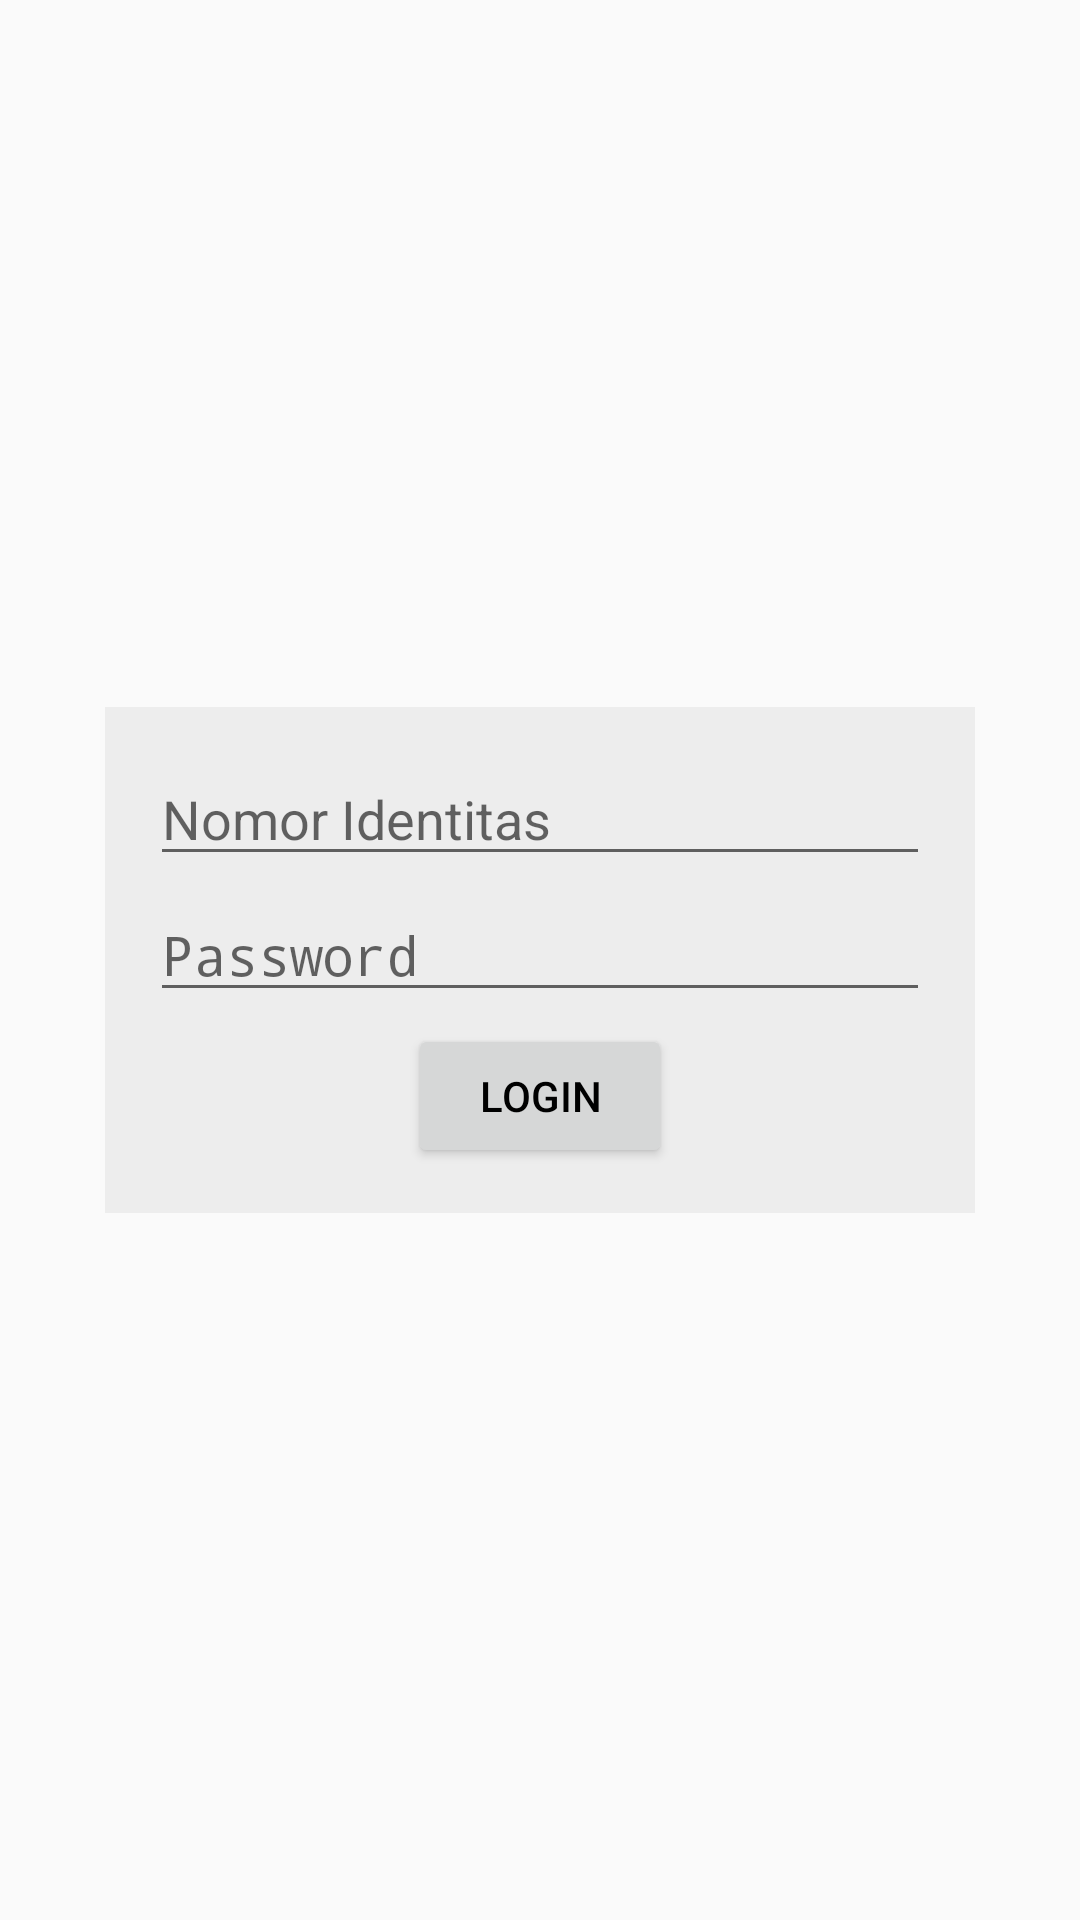

Here is an Android app screen rendered from its layout file. Give the layout XML and the strings, colors and styles it references.
<!-- AndroidManifest.xml: activity theme AppTheme.NoActionBar -->
<!-- res/layout/activity_login.xml -->
<?xml version="1.0" encoding="utf-8"?>
<LinearLayout xmlns:android="http://schemas.android.com/apk/res/android"
    xmlns:tools="http://schemas.android.com/tools"
    android:layout_width="match_parent"
    android:layout_height="match_parent"
    android:gravity="center_vertical"
    android:orientation="vertical"
    tools:context=".LoginActivity">
    <LinearLayout
        android:layout_width="wrap_content"
        android:layout_height="wrap_content"
        android:layout_gravity="center"
        android:padding="15sp"
        android:background="@color/transparent_grey"
        android:orientation="vertical">
        <EditText
            android:id="@+id/et_identity_number"
            android:layout_gravity="center"
            android:layout_width="260sp"
            android:layout_height="wrap_content"
            android:textColor="@android:color/black"
            android:hint="@string/identity_number_hint"
            android:layout_marginBottom="4sp"/>
        <EditText
            android:id="@+id/et_password"
            android:layout_gravity="center"
            android:layout_width="260sp"
            android:textColor="@android:color/black"
            android:layout_height="wrap_content"
            android:hint="@string/password_hint"
            android:inputType="textPassword"
            android:layout_marginBottom="4sp"/>
        <Button
            android:id="@+id/btn_login"
            android:layout_gravity="center"
            android:layout_width="wrap_content"
            android:layout_height="wrap_content"
            android:textColor="@android:color/black"
            android:text="@string/login_button_text" />
    </LinearLayout>
</LinearLayout>
<!-- resources referenced by this layout -->
<resources>
  <color name="transparent_grey">#0D000000</color>
  <string name="identity_number_hint">Nomor Identitas</string>
  <string name="login_button_text">LOGIN</string>
  <string name="password_hint">Password</string>
  <style name="AppTheme.NoActionBar">
          <item name="windowNoTitle">true</item>
          <item name="windowActionBar">false</item>
          <item name="android:windowTranslucentStatus">true</item>
          <item name="android:windowTranslucentNavigation">true</item>
      </style>
</resources>
